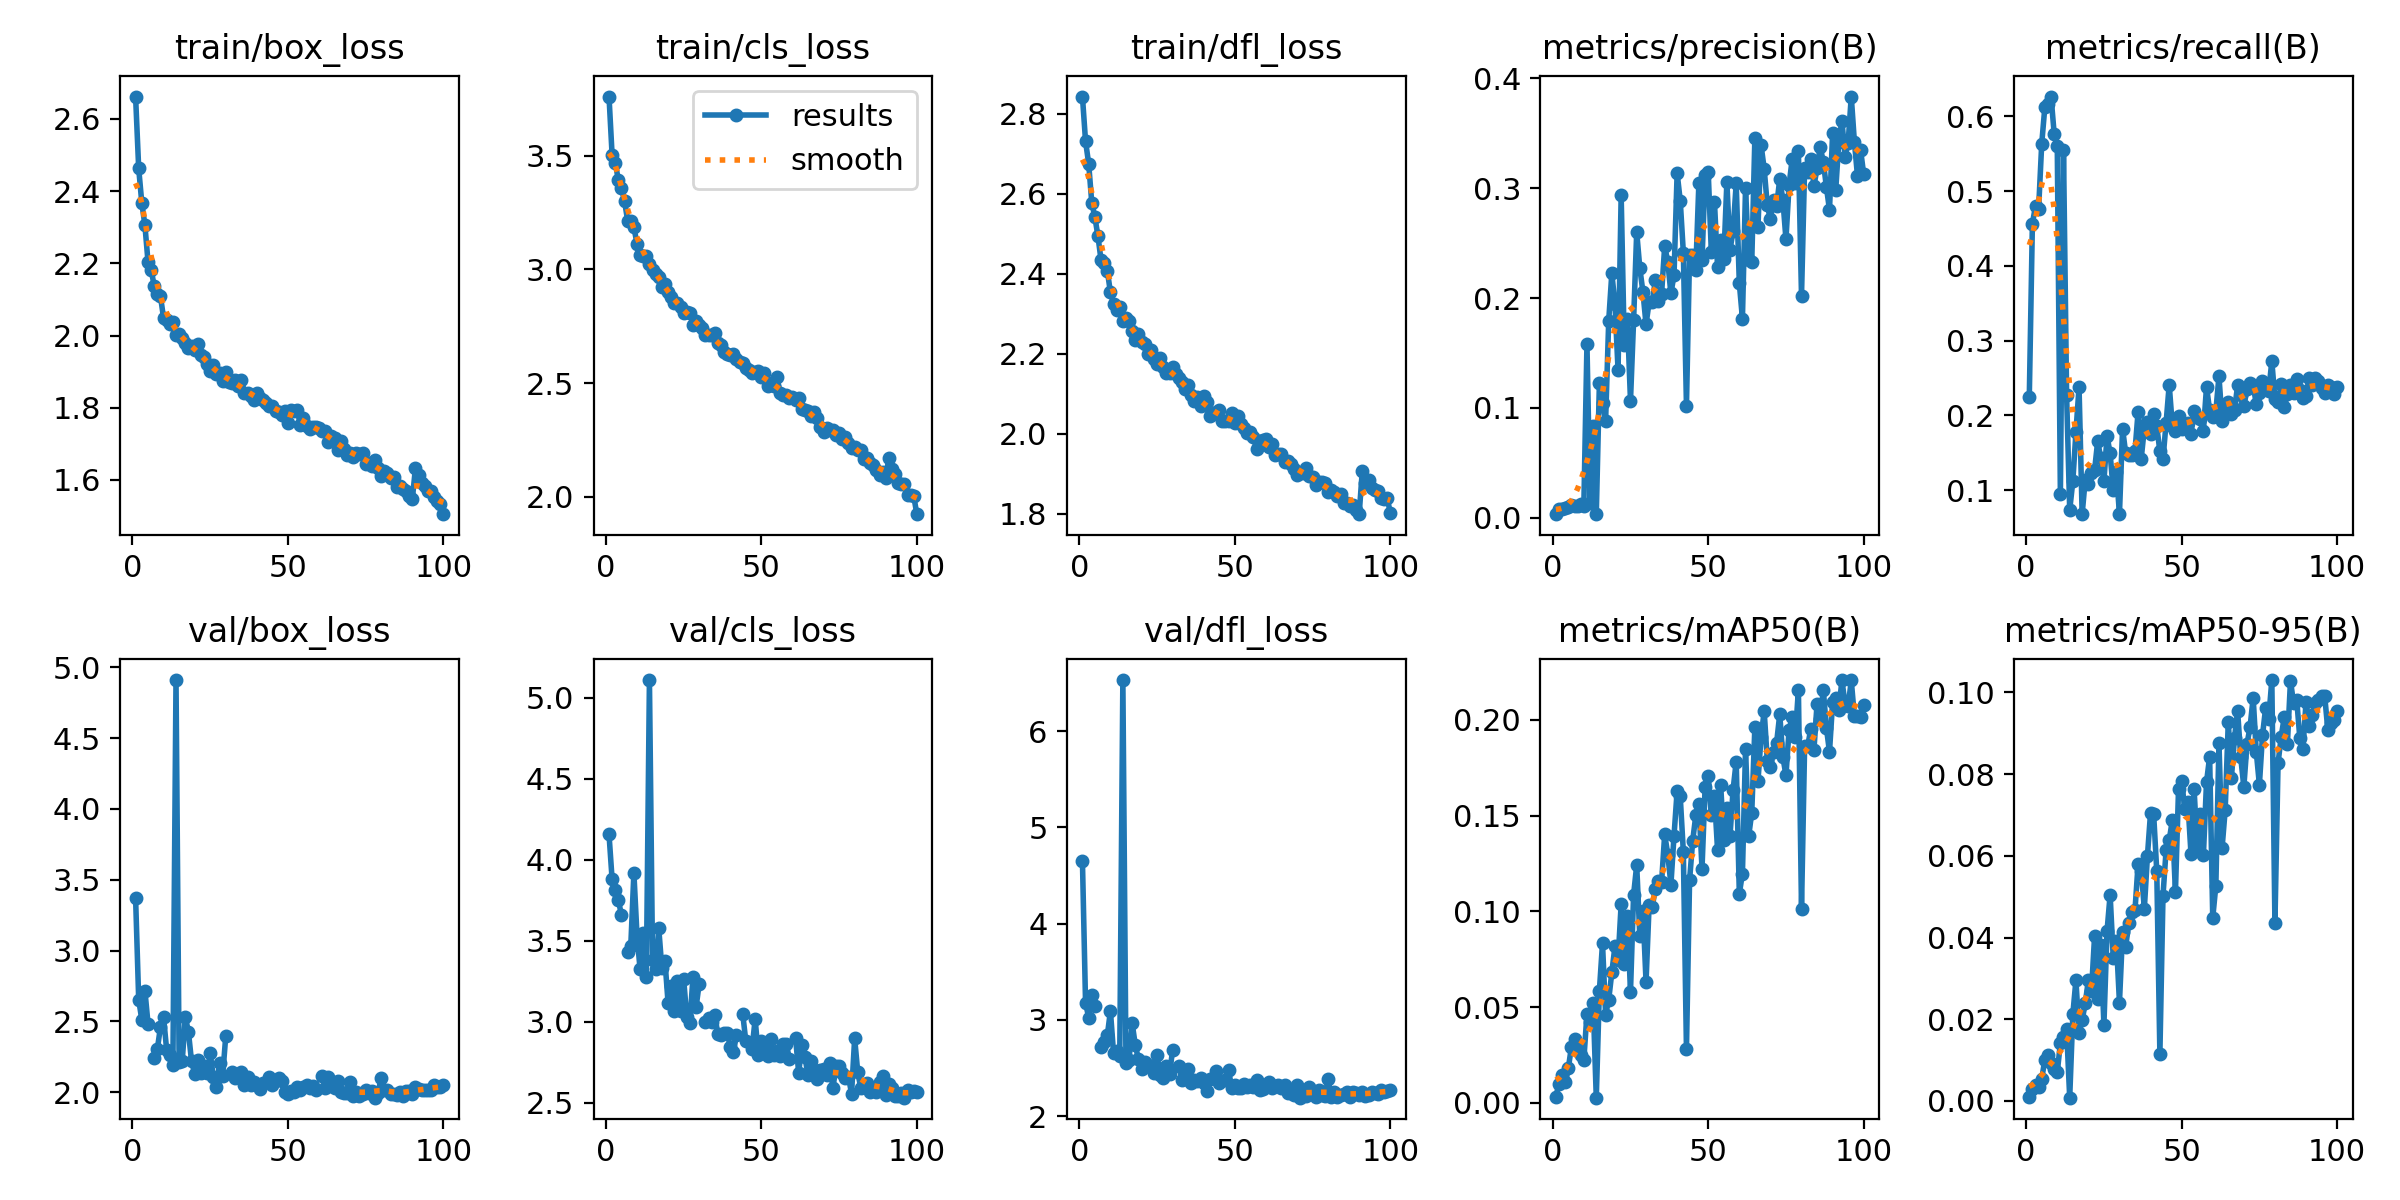

Source data for this figure (header and first rows):
epoch, train/box_loss, train/cls_loss, train/dfl_loss, metrics/precision(B), metrics/recall(B), metrics/mAP50(B), metrics/mAP50-95(B), val/box_loss, val/cls_loss, val/dfl_loss, lr/pg0, lr/pg1, lr/pg2
1, 2.662, 3.76, 2.844, 0.00383, 0.2243, 0.00324, 0.00099, 3.373, 4.156, 4.651, 0.07021, 0.00331, 0.00331
2, 2.463, 3.502, 2.732, 0.00819, 0.4565, 0.00988, 0.00288, 2.654, 3.877, 3.179, 0.04014, 0.006578, 0.006578
3, 2.367, 3.47, 2.676, 0.00831, 0.4798, 0.01465, 0.00399, 2.511, 3.812, 3.024, 0.01001, 0.009779, 0.009779
4, 2.305, 3.393, 2.578, 0.0086, 0.4762, 0.01071, 0.00331, 2.717, 3.752, 3.256, 0.009703, 0.009703, 0.009703
5, 2.204, 3.358, 2.542, 0.00966, 0.5633, 0.01796, 0.00539, 2.484, 3.656, 3.144, 0.009604, 0.009604, 0.009604
6, 2.182, 3.3, 2.494, 0.01157, 0.612, 0.02916, 0.0101, nan, nan, nan, 0.009505, 0.009505, 0.009505
7, 2.138, 3.214, 2.434, 0.01098, 0.6161, 0.03333, 0.01118, 2.244, 3.428, 2.722, 0.009406, 0.009406, 0.009406
8, 2.116, 3.212, 2.428, 0.01099, 0.6262, 0.02869, 0.00933, 2.305, 3.466, 2.77, 0.009307, 0.009307, 0.009307
9, 2.109, 3.185, 2.408, 0.01304, 0.5768, 0.025, 0.00784, 2.461, 3.918, 2.838, 0.009208, 0.009208, 0.009208
10, 2.048, 3.114, 2.354, 0.01109, 0.5604, 0.02256, 0.00706, 2.529, 3.533, 3.092, 0.009109, 0.009109, 0.009109
11, 2.044, 3.065, 2.325, 0.1581, 0.09504, 0.04638, 0.01411, 2.296, 3.322, 2.656, 0.00901, 0.00901, 0.00901
12, 2.032, 3.059, 2.31, 0.01338, 0.5554, 0.04195, 0.0157, 2.259, 3.546, 2.678, 0.008911, 0.008911, 0.008911
13, 2.037, 3.059, 2.318, 0.08354, 0.2275, 0.05201, 0.01759, 2.189, 3.274, 2.624, 0.008812, 0.008812, 0.008812
14, 2.002, 3.025, 2.282, 0.00337, 0.07364, 0.00264, 0.0008, 4.91, 5.109, 6.531, 0.008713, 0.008713, 0.008713
15, 2.006, 2.998, 2.289, 0.1225, 0.112, 0.05859, 0.02118, 2.21, 3.379, 2.556, 0.008614, 0.008614, 0.008614
16, 1.992, 2.979, 2.284, 0.1048, 0.1776, 0.08323, 0.02954, 2.22, 3.327, 2.587, 0.008515, 0.008515, 0.008515
17, 1.979, 2.967, 2.257, 0.08845, 0.2378, 0.04599, 0.01674, 2.533, 3.575, 2.963, 0.008416, 0.008416, 0.008416
18, 1.967, 2.924, 2.235, 0.1795, 0.06809, 0.05388, 0.01979, 2.424, 3.329, 2.739, 0.008317, 0.008317, 0.008317
19, 1.97, 2.938, 2.251, 0.2226, 0.1143, 0.06807, 0.02388, 2.217, 3.375, 2.591, 0.008218, 0.008218, 0.008218
20, 1.961, 2.9, 2.23, 0.1948, 0.1085, 0.0817, 0.02963, 2.132, 3.114, 2.486, 0.008119, 0.008119, 0.008119
21, 1.977, 2.88, 2.225, 0.1345, 0.1229, 0.07434, 0.02687, 2.23, 3.219, 2.566, 0.00802, 0.00802, 0.00802
22, 1.948, 2.852, 2.2, 0.2936, 0.1272, 0.1038, 0.04036, 2.134, 3.067, 2.535, 0.007921, 0.007921, 0.007921
23, 1.94, 2.853, 2.211, 0.1573, 0.1656, 0.07273, 0.02501, 2.182, 3.252, 2.513, 0.007822, 0.007822, 0.007822
24, 1.921, 2.836, 2.187, 0.1813, 0.1428, 0.09742, 0.03806, 2.135, 3.068, 2.446, 0.007723, 0.007723, 0.007723
25, 1.903, 2.806, 2.174, 0.1065, 0.112, 0.05801, 0.01864, 2.273, 3.263, 2.632, 0.007624, 0.007624, 0.007624
26, 1.917, 2.812, 2.19, 0.1797, 0.1727, 0.1087, 0.04154, 2.11, 3.028, 2.425, 0.007525, 0.007525, 0.007525
27, 1.892, 2.807, 2.167, 0.26, 0.1492, 0.1241, 0.05047, 2.04, 2.988, 2.393, 0.007426, 0.007426, 0.007426
28, 1.895, 2.757, 2.152, 0.2272, 0.09998, 0.08688, 0.035, 2.205, 3.276, 2.52, 0.007327, 0.007327, 0.007327
29, 1.874, 2.775, 2.153, 0.2056, 0.124, 0.1004, 0.03924, 2.115, 3.089, 2.435, 0.007228, 0.007228, 0.007228
30, 1.899, 2.757, 2.166, 0.1761, 0.06875, 0.06322, 0.02409, 2.397, 3.234, 2.685, 0.007129, 0.007129, 0.007129
31, 1.872, 2.742, 2.15, 0.1964, 0.1825, 0.1036, 0.04129, nan, nan, nan, 0.00703, 0.00703, 0.00703
32, 1.867, 2.71, 2.14, 0.1963, 0.1496, 0.1025, 0.0378, 2.14, 2.996, 2.524, 0.006931, 0.006931, 0.006931
33, 1.877, 2.71, 2.129, 0.2165, 0.1477, 0.1116, 0.04345, 2.103, 3.021, 2.38, 0.006832, 0.006832, 0.006832
34, 1.859, 2.71, 2.111, 0.1969, 0.1473, 0.1159, 0.04622, 2.129, 2.999, 2.446, 0.006733, 0.006733, 0.006733
35, 1.878, 2.718, 2.123, 0.2041, 0.1528, 0.1152, 0.04675, 2.145, 3.043, 2.492, 0.006634, 0.006634, 0.006634
36, 1.841, 2.674, 2.098, 0.2472, 0.2051, 0.1402, 0.05806, 2.048, 2.92, 2.345, 0.006535, 0.006535, 0.006535
37, 1.84, 2.669, 2.083, 0.2331, 0.1424, 0.1296, 0.05632, 2.104, 2.918, 2.379, 0.006436, 0.006436, 0.006436
38, 1.834, 2.637, 2.093, 0.2042, 0.1828, 0.114, 0.04708, 2.053, 2.93, 2.362, 0.006337, 0.006337, 0.006337
39, 1.821, 2.627, 2.069, 0.2209, 0.1909, 0.1395, 0.06003, 2.071, 2.933, 2.395, 0.006238, 0.006238, 0.006238
40, 1.84, 2.623, 2.094, 0.3138, 0.1747, 0.1628, 0.07055, 2.05, 2.844, 2.344, 0.006139, 0.006139, 0.006139
41, 1.827, 2.627, 2.08, 0.2886, 0.2025, 0.16, 0.07016, 2.022, 2.809, 2.264, 0.00604, 0.00604, 0.00604
42, 1.822, 2.605, 2.046, 0.2414, 0.1853, 0.131, 0.05624, 2.062, 2.919, 2.386, 0.005941, 0.005941, 0.005941
43, 1.814, 2.593, 2.05, 0.1022, 0.1521, 0.02796, 0.0115, nan, nan, nan, 0.005842, 0.005842, 0.005842
44, 1.805, 2.586, 2.054, 0.2396, 0.1416, 0.1162, 0.05027, 2.106, 3.048, 2.468, 0.005743, 0.005743, 0.005743
45, 1.806, 2.568, 2.061, 0.2388, 0.1902, 0.1368, 0.0614, 2.049, 2.878, 2.343, 0.005644, 0.005644, 0.005644
46, 1.792, 2.556, 2.033, 0.2256, 0.241, 0.1501, 0.06385, nan, nan, nan, 0.005545, 0.005545, 0.005545
47, 1.789, 2.545, 2.033, 0.3051, 0.1863, 0.156, 0.0687, 2.099, 2.833, 2.374, 0.005446, 0.005446, 0.005446
48, 1.779, 2.549, 2.033, 0.2346, 0.1798, 0.1223, 0.0511, 2.077, 3.015, 2.479, 0.005347, 0.005347, 0.005347
49, 1.791, 2.551, 2.052, 0.3117, 0.1988, 0.1648, 0.07637, 2.004, 2.795, 2.289, 0.005248, 0.005248, 0.005248
50, 1.758, 2.528, 2.028, 0.3146, 0.1825, 0.1707, 0.07835, 1.988, 2.878, 2.324, 0.005149, 0.005149, 0.005149
51, 1.794, 2.542, 2.045, 0.2419, 0.1829, 0.1502, 0.07145, 2.008, 2.83, 2.293, 0.00505, 0.00505, 0.00505
52, 1.791, 2.489, 2.024, 0.2879, 0.1896, 0.1603, 0.07324, 2, 2.789, 2.289, 0.004951, 0.004951, 0.004951
53, 1.793, 2.501, 2.015, 0.2286, 0.1751, 0.1321, 0.06053, 2.035, 2.894, 2.33, 0.004852, 0.004852, 0.004852
54, 1.754, 2.485, 2.002, 0.2528, 0.2064, 0.166, 0.07638, 2.013, 2.792, 2.303, 0.004753, 0.004753, 0.004753
55, 1.771, 2.526, 2.005, 0.2355, 0.1982, 0.1374, 0.06181, 2.035, 2.819, 2.318, 0.004654, 0.004654, 0.004654
56, 1.75, 2.457, 1.992, 0.3056, 0.1954, 0.1537, 0.07018, 2.048, 2.788, 2.302, 0.004555, 0.004555, 0.004555
57, 1.74, 2.449, 1.962, 0.2436, 0.1795, 0.1393, 0.06026, 2.028, 2.86, 2.373, 0.004456, 0.004456, 0.004456
58, 1.746, 2.448, 1.983, 0.2614, 0.2382, 0.1636, 0.07804, 2.042, 2.862, 2.27, 0.004357, 0.004357, 0.004357
59, 1.746, 2.434, 1.986, 0.3044, 0.2071, 0.1782, 0.08421, 2.016, 2.771, 2.279, 0.004258, 0.004258, 0.004258
60, 1.743, 2.439, 1.987, 0.2134, 0.1981, 0.1092, 0.04482, nan, nan, nan, 0.004159, 0.004159, 0.004159
... 40 more rows
